Run: headless pygame with SDL's dummy video driver; simulated clock (each Clock.tick advances the game by its frame time, no real sleeping); random seed 0; keys injected as events and as key.get_pressed() state; mouse plan: one left click at the window centre at the start of phase 2, then a move to the lower-right quarter at the start of phase 3; restart key RETURN tapped at the start of phases 3 and 4.
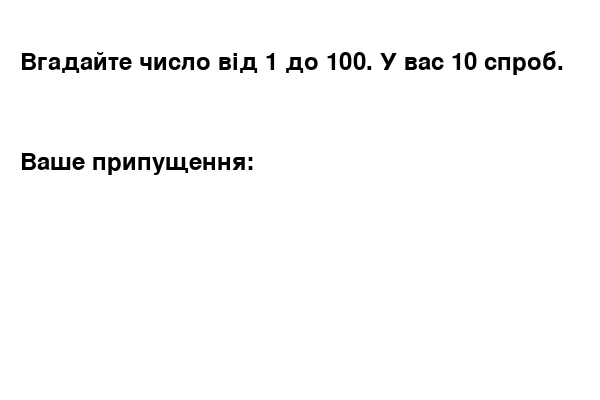
Frame 1 of 4 · flips 1–60 · no input
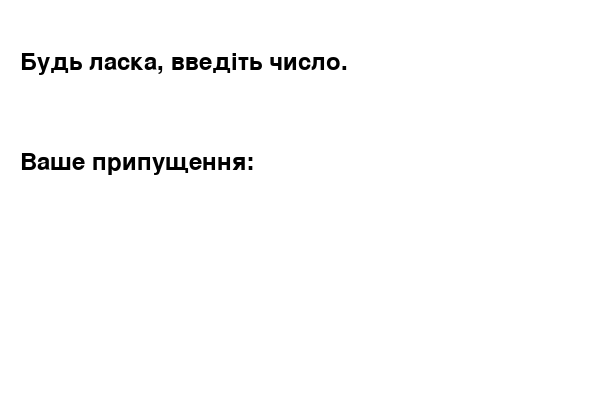
Frame 2 of 4 · flips 61–180 · clicked the window centre · tapped SPACE, RETURN · held RIGHT (→), D
Frame 3 of 4 · flips 181–300 · moved the mouse to the lower-right quarter · tapped RETURN · held DOWN (↓), S · screen unchanged from frame 2, image omitted
Frame 4 of 4 · flips 301–420 · tapped RETURN · held LEFT (←), A, UP (↑), W · screen unchanged from frame 3, image omitted

The pygame program that drew these frames:

import pygame
import random
import sys

pygame.init()
WIDTH = 600
HEIGHT = 400
screen = pygame.display.set_mode((WIDTH, HEIGHT))
pygame.display.set_caption("Вгадай число")

FONT = pygame.font.SysFont(None, 36)
BIG_FONT = pygame.font.SysFont(None, 48)

WHITE = (255, 255, 255)
BLACK = (0, 0, 0)
GREEN = (0, 200, 0)
LIGHT_GREEN = (0, 255, 0)

def start_new_game():
    global secret_number, attempts, input_text, message, game_over
    secret_number = random.randint(1, 100)
    attempts = 10
    input_text = ''
    message = f'Вгадайте число від 1 до 100. У вас {attempts} спроб.'
    game_over = False

start_new_game()

def draw_text(text, y, font=FONT, color=BLACK):
    text_surface = font.render(text, True, color)
    screen.blit(text_surface, (20, y))

def draw_button(text, rect, active=False):
    color = LIGHT_GREEN if active else GREEN
    pygame.draw.rect(screen, color, rect)
    text_surf = FONT.render(text, True, BLACK)
    text_rect = text_surf.get_rect(center=rect.center)
    screen.blit(text_surf, text_rect)

button_rect = pygame.Rect(WIDTH//2 - 80, HEIGHT - 70, 160, 50)

running = True
while running:
    screen.fill(WHITE)
    mouse_pos = pygame.mouse.get_pos()
    mouse_clicked = False

    for event in pygame.event.get():
        if event.type == pygame.QUIT:
            running = False

        if event.type == pygame.MOUSEBUTTONDOWN:
            mouse_clicked = True

        if not game_over:
            if event.type == pygame.KEYDOWN:
                if event.key == pygame.K_RETURN:
                    if input_text.isdigit():
                        guess = int(input_text)
                        attempts -= 1

                        if guess < secret_number:
                            message = f"{guess} — занадто маленьке. Спроб залишилось: {attempts}"
                        elif guess > secret_number:
                            message = f"{guess} — занадто велике. Спроб залишилось: {attempts}"
                        else:
                            message = f"Вітаю! Ви вгадали {secret_number}!"
                            game_over = True
                    else:
                        message = "Будь ласка, введіть число."

                    input_text = ''

                    if attempts == 0 and not game_over:
                        message = f"Спроби закінчились. Число було {secret_number}."
                        game_over = True

                elif event.key == pygame.K_BACKSPACE:
                    input_text = input_text[:-1]
                else:
                    input_text += event.unicode

    draw_text(message, 50)
    if not game_over:
        draw_text("Ваше припущення: " + input_text, 150)

    if game_over:
        active = button_rect.collidepoint(mouse_pos)
        draw_button("Нова гра", button_rect, active)

        if active and mouse_clicked:
            start_new_game()

    pygame.display.flip()

pygame.quit()
sys.exit()
